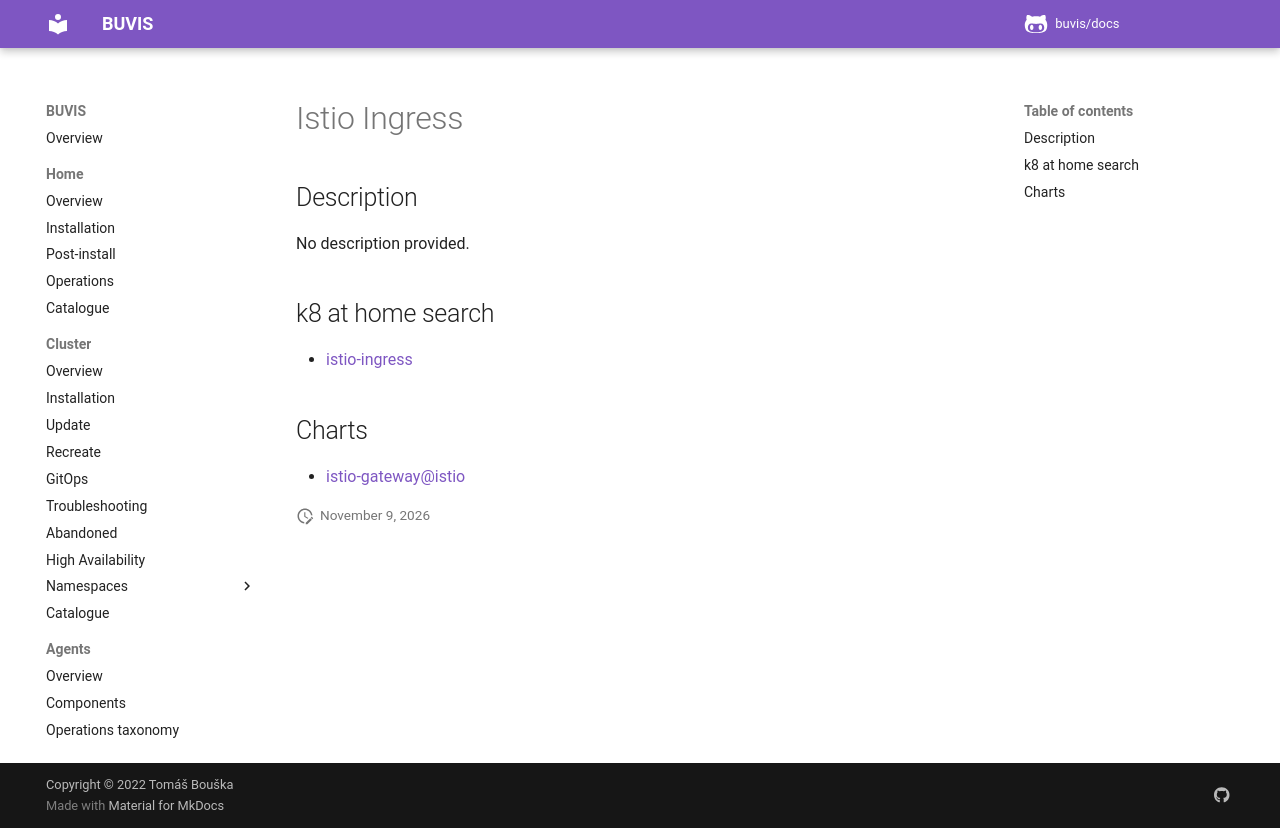

repository: buvis/docs · page: cluster/catalogue/istio-ingress/index.html · generator: mkdocs

# Istio Ingress

## Description

No description provided.

## k8 at home search

- [istio-ingress](https://nanne.dev/k8s-at-home-search/#/istio-ingress)

## Charts

- [istio-gateway@istio](https://istio-release.storage.googleapis.com/charts/)
